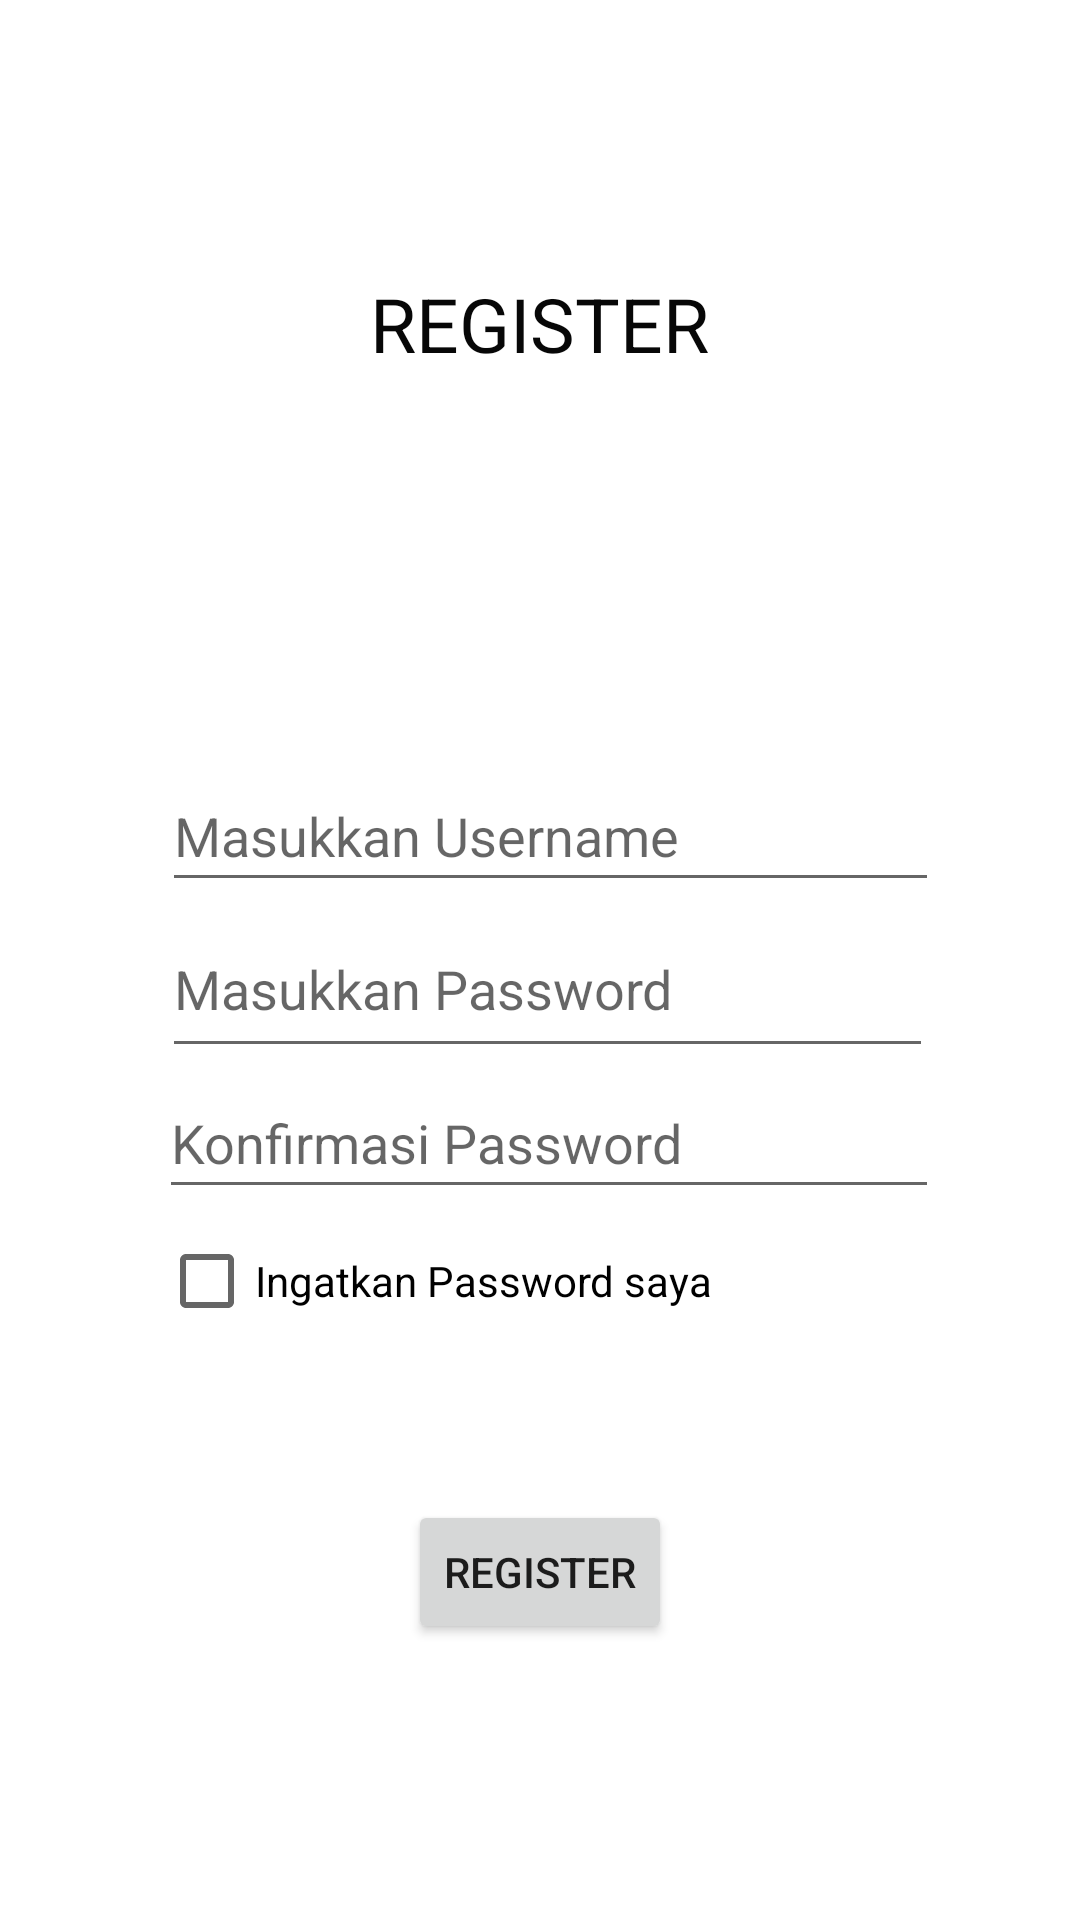

Reconstruct the res/layout file that produces this screen, plus the resources it refers to.
<!-- AndroidManifest.xml: application theme Theme.Moedik -->
<!-- res/layout/activity_register.xml -->
<?xml version="1.0" encoding="utf-8"?>
<RelativeLayout
    xmlns:android="http://schemas.android.com/apk/res/android"
    xmlns:app="http://schemas.android.com/apk/res-auto"
    xmlns:tools="http://schemas.android.com/tools"
    android:layout_width="match_parent"
    android:background="#FFFFFF"
    android:layout_height="match_parent">

    <TextView
        android:id="@+id/tvreg"
        android:layout_width="wrap_content"
        android:layout_height="wrap_content"
        android:layout_alignParentTop="true"
        android:layout_centerHorizontal="true"
        android:layout_marginStart="36dp"
        android:layout_marginTop="91dp"
        android:text="REGISTER"
        android:textColor="#070707"
        android:textSize="25sp"
        app:layout_constraintStart_toStartOf="parent"
        tools:layout_editor_absoluteY="62dp" />

    <EditText
        android:id="@+id/etusername"
        android:layout_width="259dp"
        android:layout_height="47dp"
        android:layout_below="@+id/tvreg"
        android:layout_marginStart="54dp"
        android:layout_marginTop="129dp"
        android:drawableStart="@drawable/ic_baseline_person_24"
        android:drawablePadding="15dp"
        android:ems="10"
        android:hint="Masukkan Username"
        android:inputType="textPersonName"
        tools:layout_editor_absoluteX="84dp"
        tools:layout_editor_absoluteY="132dp" />

    <EditText
        android:id="@+id/etpass"
        android:layout_width="257dp"
        android:layout_height="56dp"
        android:layout_below="@+id/etusername"
        android:layout_alignParentStart="true"
        android:layout_marginStart="54dp"
        android:layout_marginTop="-1dp"
        android:drawableStart="@drawable/ic_baseline_lock_open_24"
        android:drawablePadding="15dp"
        android:ems="10"
        android:hint="Masukkan Password"
        android:inputType="textPassword"
        app:layout_constraintEnd_toEndOf="parent"
        app:layout_constraintHorizontal_bias="0.545"
        app:layout_constraintStart_toStartOf="parent"
        tools:layout_editor_absoluteY="193dp" />

    <EditText
        android:id="@+id/etconpass"
        android:layout_width="260dp"
        android:layout_height="47dp"
        android:layout_below="@+id/etpass"
        android:layout_alignParentStart="true"
        android:layout_marginStart="53dp"
        android:layout_marginTop="0dp"
        android:drawableStart="@drawable/ic_baseline_lock_open_24"
        android:drawablePadding="15dp"
        android:ems="10"
        android:hint="Konfirmasi Password"
        android:inputType="textPassword"
        tools:layout_editor_absoluteX="84dp"
        tools:layout_editor_absoluteY="261dp" />

    <CheckBox
        android:id="@+id/cb1"
        android:layout_width="wrap_content"
        android:layout_height="wrap_content"
        android:layout_marginStart="53dp"
        android:layout_marginBottom="154dp"
        android:layout_below="@+id/etconpass"
        android:text="Ingatkan Password saya"
        tools:layout_editor_absoluteX="84dp"
        tools:layout_editor_absoluteY="261dp" />

    <Button
        android:id="@+id/btnreg1"
        android:layout_width="wrap_content"
        android:layout_height="wrap_content"
        android:layout_centerHorizontal="true"
        android:layout_marginStart="150dp"
        android:layout_marginTop="500dp"
        android:layout_marginBottom="55dp"
        android:text="REGISTER" />


</RelativeLayout>
<!-- resources referenced by this layout -->
<resources>
  <style name="Theme.Moedik" parent="Theme.MaterialComponents.DayNight.DarkActionBar">
          
          <item name="colorPrimary">@color/purple_500</item>
          <item name="colorPrimaryVariant">@color/purple_700</item>
          <item name="colorOnPrimary">@color/white</item>
          
          <item name="colorSecondary">@color/teal_200</item>
          <item name="colorSecondaryVariant">@color/teal_700</item>
          <item name="colorOnSecondary">@color/black</item>
          
          <item name="android:statusBarColor" tools:targetApi="l">?attr/colorPrimaryVariant</item>
          
      </style>
  <color name="purple_500">#FF6200EE</color>
  <color name="purple_700">#FF3700B3</color>
  <color name="white">#FFFFFFFF</color>
  <color name="teal_200">#FF03DAC5</color>
  <color name="teal_700">#FF018786</color>
  <color name="black">#FF000000</color>
</resources>
